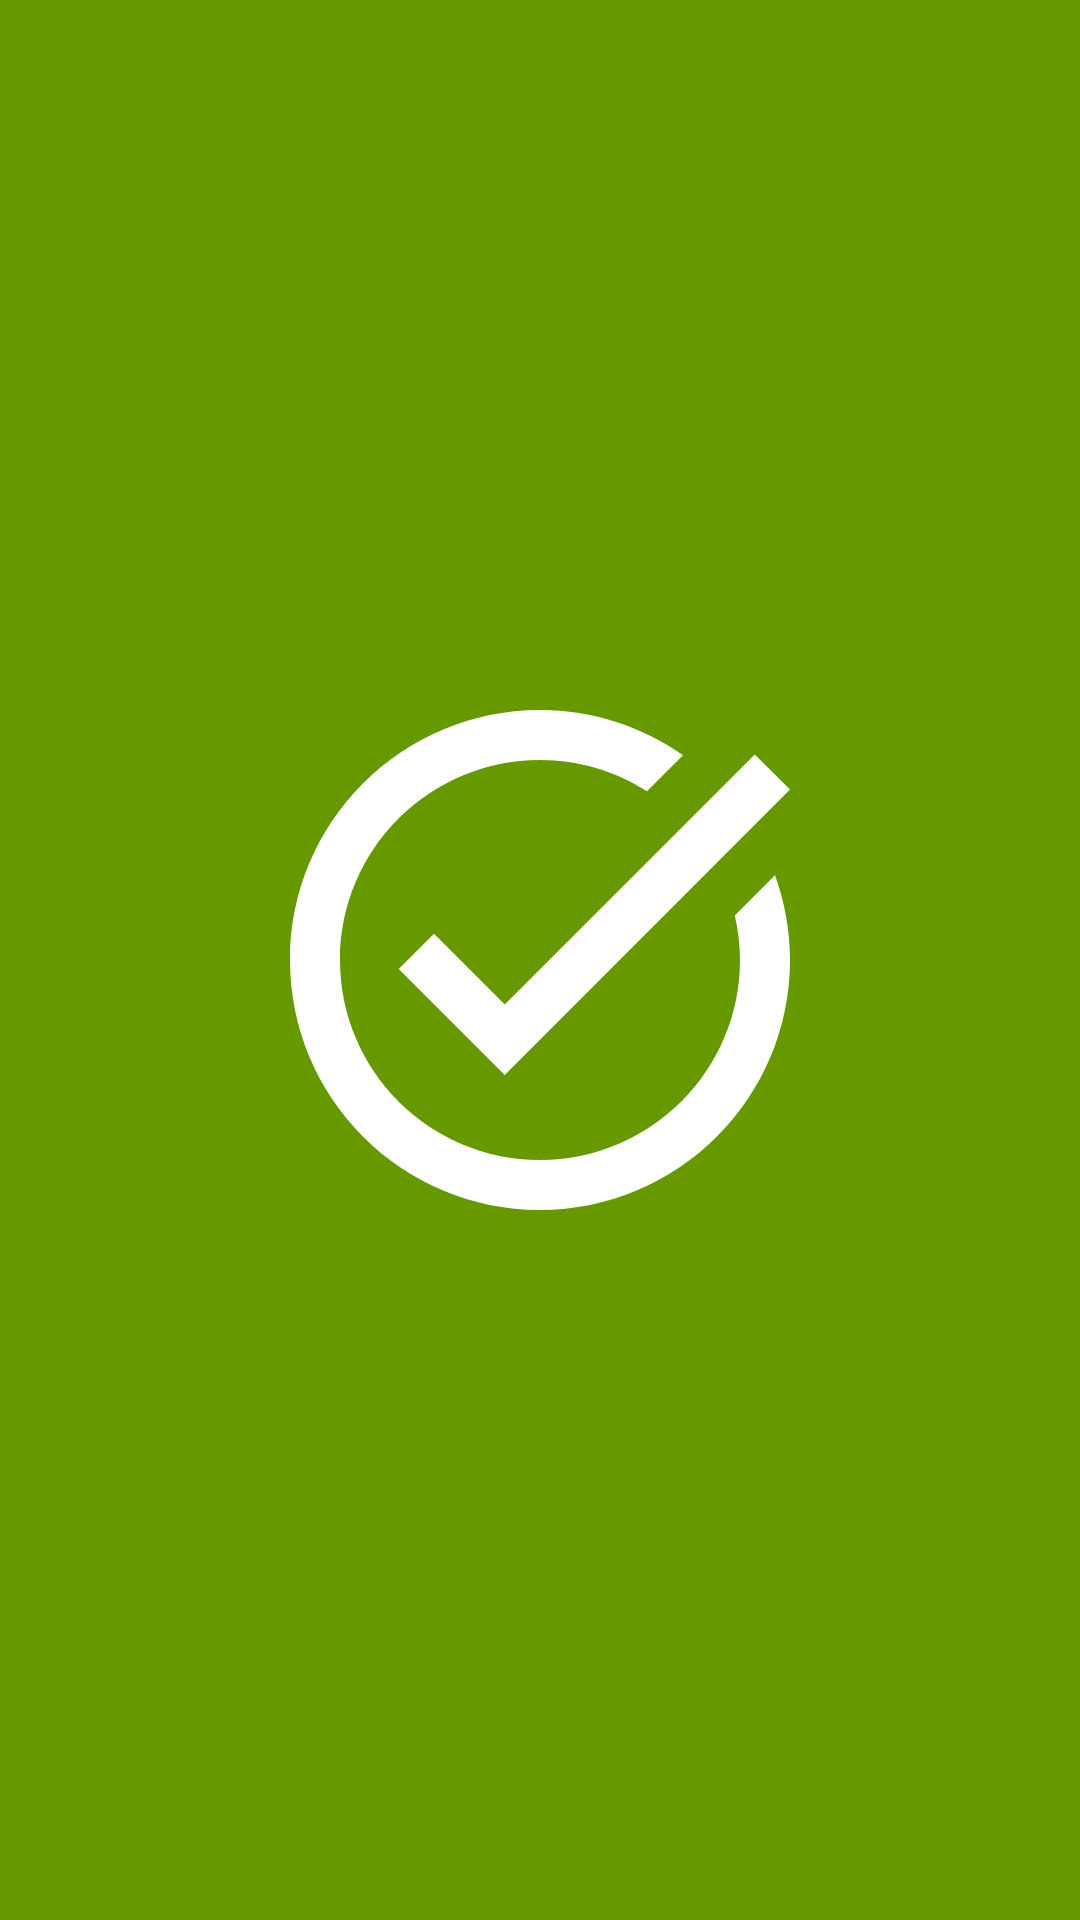

The Android layout XML behind this screen, and the referenced resources:
<!-- AndroidManifest.xml: application theme Theme.Tasks -->
<!-- res/layout/activity_splash.xml -->
<?xml version="1.0" encoding="utf-8"?>
<androidx.constraintlayout.widget.ConstraintLayout xmlns:android="http://schemas.android.com/apk/res/android"
    xmlns:app="http://schemas.android.com/apk/res-auto"
    xmlns:tools="http://schemas.android.com/tools"
    android:layout_width="match_parent"
    android:layout_height="match_parent"
    android:background="@color/colorPrimaryDark"
    tools:context=".ui.SplashActivity">


    <ImageView
        android:id="@+id/imageView2"
        android:layout_width="200dp"
        android:layout_height="200dp"
        app:layout_constraintBottom_toBottomOf="parent"
        app:layout_constraintEnd_toEndOf="parent"
        app:layout_constraintStart_toStartOf="parent"
        app:layout_constraintTop_toTopOf="parent"
        app:srcCompat="@drawable/ic_logo" />
</androidx.constraintlayout.widget.ConstraintLayout>
<!-- resources referenced by this layout -->
<resources>
  <color name="colorPrimaryDark">@android:color/holo_green_dark</color>
  <!-- drawable ic_logo (drawable) -->
  <vector android:height="24dp" android:tint="@color/white"
      android:viewportHeight="24" android:viewportWidth="24"
      android:width="24dp" xmlns:android="http://schemas.android.com/apk/res/android">
      <path android:fillColor="@color/white" android:pathData="M22,5.18L10.59,16.6l-4.24,-4.24l1.41,-1.41l2.83,2.83l10,-10L22,5.18zM19.79,10.22C19.92,10.79 20,11.39 20,12c0,4.42 -3.58,8 -8,8s-8,-3.58 -8,-8c0,-4.42 3.58,-8 8,-8c1.58,0 3.04,0.46 4.28,1.25l1.44,-1.44C16.1,2.67 14.13,2 12,2C6.48,2 2,6.48 2,12c0,5.52 4.48,10 10,10s10,-4.48 10,-10c0,-1.19 -0.22,-2.33 -0.6,-3.39L19.79,10.22z"/>
  </vector>
  <style name="Theme.Tasks" parent="Theme.MaterialComponents.Light.NoActionBar">
          
          <item name="colorPrimary">@color/colorPrimary</item>
          <item name="colorPrimaryVariant">@color/colorPrimaryDark</item>
          
          <item name="android:statusBarColor" tools:targetApi="l">?attr/colorPrimaryVariant</item>
          <item name="alertDialogTheme">@style/AlertDialogTheme</item>
          
      </style>
  <color name="white">#FFFFFFFF</color>
  <color name="colorPrimary">#FFFFFF</color>
  <style name="AlertDialogTheme" parent="ThemeOverlay.MaterialComponents.Dialog.Alert">
          <item name="buttonBarNegativeButtonStyle">@style/NegativeButtonStyle</item>
          <item name="buttonBarPositiveButtonStyle">@style/PositiveButtonStyle</item>
      </style>
  <style name="NegativeButtonStyle" parent="Widget.MaterialComponents.Button.TextButton.Dialog">
          <item name="android:textColor">#f00</item>
      </style>
  <style name="PositiveButtonStyle" parent="Widget.MaterialComponents.Button.TextButton.Dialog">
          <item name="android:textColor">@color/colorPrimaryDark</item>
      </style>
</resources>
